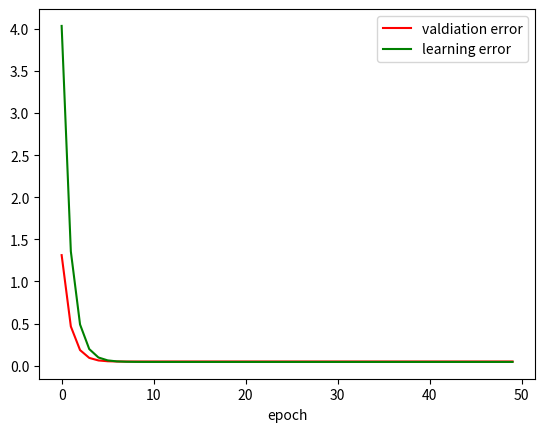

The matplotlib source for this figure:
import numpy as np
import matplotlib.pyplot as plt
import math 
import random
import decimal
decimal.getcontext().prec = 100

NUMBER_OF_TOTAL_INPUT = 100
NUMBER_OF_X_LEARN = 900
NUMBER_OF_X_VALID = 30
NUMBER_OF_X_TEST = 10
NUM_MIDDLE_LAYER1_NORONS = 5
NUM_MIDDLE_LAYER2_NORONS = 5
NUMBER_EPOCHS = 50
eta = 0.0001
epsilon = 0.01

def tansig(x):
    output = (1-decimal.Decimal(math.exp(-2*x)))/(1+decimal.Decimal(math.exp(-2*x)))
    return float(output)

def diff_tansig(x):
    output = (4*decimal.Decimal(math.exp(-2*x)))/((1+decimal.Decimal(math.exp(-2*x)))**2)
    return float(output)

def logsig(x):
    output = 1/(1+decimal.Decimal(math.exp(-1*x)))
    return float(output)

def diff_logsig(x):
    output = (decimal.Decimal(math.exp(-1*x)))/((1+decimal.Decimal(math.exp(-1*x)))**2)
    return float(output)

def humps(x):
    return (1 / ((x - 0.3) ** 2 + 0.01)) + (1 / ((x - 0.9) ** 2 + 0.04)) - 6

def target_function(x , y):
    return x**2 + y**2 + humps(x)

def matrix_function(mat , func):
    output = np.ones(mat.shape)
    for idx, x in np.ndenumerate(mat):
        #print(idx, x)
        output[idx] = func(x)
    return output

def calcute_E(arr):
    output = 0
    for element in arr.ravel():
        output += element * element
    return 0.5 * output

total_input = np.ones((NUMBER_OF_TOTAL_INPUT,1))
x_learn = np.ones((NUMBER_OF_X_LEARN,2))
x_valid = np.ones((NUMBER_OF_X_VALID,2))
x_test = np.ones((NUMBER_OF_X_TEST,2))

total_input[:,0] = np.arange(0,NUMBER_OF_TOTAL_INPUT*0.01,0.01)

################## random training input
x1 = np.ones((30 , 1))
x1[: , 0] = total_input[0:30,0]
x2 = np.ones((30 , 0))
for i in range(30):
    x2 = np.hstack((x2,x1))
list_x = x2.ravel()
random.shuffle(list_x)
x_learn[: , 0] = list_x.copy()
random.shuffle(list_x)
x_learn[: , 1] = list_x.copy()

################# validation input
x_valid[:,0] = total_input[30:0:-1,0]
x_valid[:,1] = total_input[0:30:1,0]
################# test input
x_test[:,0] = total_input[0:10,0]
x_test[:,1] = total_input[10:20,0]

############## calculate targets
## learn
d_learn = np.ones((NUMBER_OF_X_LEARN,1))
for index in range(NUMBER_OF_X_LEARN):
    d_learn[index , 0] = target_function(x_learn[index,0], x_learn[index,1])

d_learn_max = max(d_learn)
## validation
d_valid = np.ones((NUMBER_OF_X_VALID,1))
for index in range(NUMBER_OF_X_VALID):
    d_valid[index , 0] = target_function(x_valid[index,0], x_valid[index,1])

d_valid_max = max(d_valid)
## test
d_test = np.ones((NUMBER_OF_X_TEST,1))
for index in range(NUMBER_OF_X_TEST):
    d_test[index , 0] = target_function(x_test[index,0], x_test[index,1])

d_test_max = max(d_test)
## max for normalization
d_max = max([d_learn_max , d_valid_max, d_test_max])

d_learn = d_learn / d_max
d_valid = d_valid / d_max
d_test = d_test / d_max
############### first weights w1,w1b,w2,w2b,w3,w3b

w1 = np.ones((NUM_MIDDLE_LAYER1_NORONS,2))
wb1 = np.ones((NUM_MIDDLE_LAYER1_NORONS,1))
w2 = np.ones((NUM_MIDDLE_LAYER2_NORONS,NUM_MIDDLE_LAYER1_NORONS))
wb2 = np.ones((NUM_MIDDLE_LAYER2_NORONS,1))
w3 = np.ones((1,NUM_MIDDLE_LAYER2_NORONS))
wb3 = np.ones((1,1))

for i in range(NUM_MIDDLE_LAYER1_NORONS):
    w1[i , 0] = random.random()
    w1[i , 1] = random.random()
    wb1[i, 0] = random.random()
    for j in range(NUM_MIDDLE_LAYER2_NORONS):
        w2[j , i] = random.random()
        wb2[j , 0] = random.random()
        w3[0 , j] = random.random()
wb3[0,0] = random.random()

###############

epoch = 0
epoch_errors = np.zeros((NUMBER_EPOCHS , NUMBER_OF_X_LEARN))
validation_errors = [] 
learning_errors = []
input_range = np.array(range(NUMBER_OF_X_LEARN))
e_learn_sum = 0
e_valid_sum = 10
while(epoch < NUMBER_EPOCHS and e_valid_sum > epsilon):
    # learning Feedforward
    net1_learn = w1.dot(x_learn.T) + wb1 # (n1*x)
    o1_learn = matrix_function(net1_learn, logsig)
    diff_o1 = matrix_function(net1_learn, diff_logsig) # (n1*x)

    net2_learn = w2.dot(o1_learn) + wb2 # (n2*x)
    o2_learn = matrix_function(net2_learn, logsig)
    diff_o2 = matrix_function(net2_learn, diff_logsig) # (n2*x)

    net3_learn = w3.dot(o2_learn) + wb3 # (1*x)
    o3_learn = net3_learn
    e_learn = d_learn.T - o3_learn # (1*x)
    e_learn_sum = calcute_E(e_learn)
    # Backpropagation
    w3 += eta * e_learn.dot(o2_learn.T)  # (1*n2)
    wb3 += eta * e_learn.dot(np.ones((NUMBER_OF_X_LEARN,1))) # (1*1)
    e2 = (w3.T).dot(e_learn) # (n2*x)
    delta2 = e2 * diff_o2 # (n2*x)

    w2 += eta * delta2.dot(o1_learn.T) # (n2*n1)
    wb2 += eta * delta2.dot(np.ones((NUMBER_OF_X_LEARN,1))) # (n2*1)
    e1 = (w2.T).dot(e2) # (n1*x)
    delta1 = e1 * diff_o1 # (n1*x)

    w1 += eta * delta1.dot(x_learn) # (n1*2)
    wb1 += eta * delta1.dot(np.ones((NUMBER_OF_X_LEARN,1))) # (n1*1)
    # validation
    net1_valid = w1.dot(x_valid.T) + wb1
    o1_valid = matrix_function(net1_valid, logsig)
    net2_valid = w2.dot(o1_valid) + wb2
    o2_valid = matrix_function(net2_valid, logsig)
    net3_valid = w3.dot(o2_valid) + wb3
    o3_valid = net3_valid
    e_valid = d_valid.T - o3_valid
    e_valid_sum = calcute_E(e_valid)

    learning_errors.append(e_learn_sum/NUMBER_OF_X_LEARN)
    validation_errors.append(e_valid_sum/NUMBER_OF_X_VALID)
    
    
    #print("epoch : " , epoch)
    epoch += 1
    #random.shuffle(input_range)


#print(learning_errors)
print("&&&&&&&&&&&&&&&&&&&&&&&&&&&&&&&&&&&&&&")
#print(validation_errors)

####### test error
net1_test = w1.dot(x_test.T) + wb1
o1_test = matrix_function(net1_test, logsig)
net2_test = w2.dot(o1_test) + wb2
o2_test = matrix_function(net2_test, logsig)
net3_test = w3.dot(o2_test) + wb3
o3_test = net3_test
e_test = d_test.T - o3_test

print(e_test)
####### display charts 
plt.plot(range(len(validation_errors)) , validation_errors , 'r' , label="valdiation error")
plt.plot(range(len(learning_errors)) , learning_errors , 'g' , label="learning error")
plt.xlabel("epoch")
plt.legend()
plt.show()